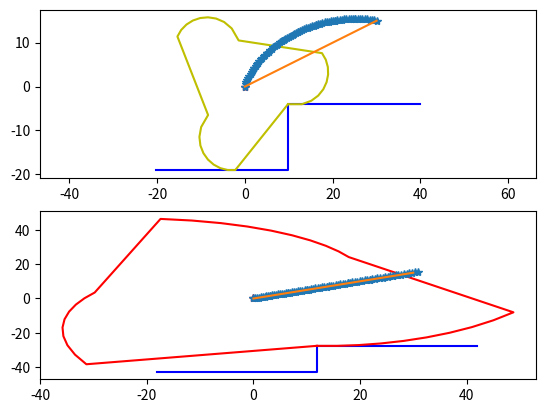

Reproduce this figure in Python.
import numpy as np
import math
import matplotlib.pyplot as plt
import scipy.optimize as optimize
from collections import namedtuple 


WheelGeometry = namedtuple('WheelGeometry', ['r', 'rp', 'R', 'Dtheta', 'curve_length', 'segm_count', 'theta_step', 'chunk_lengths'])


def make_geometry(r, Dtheta, segm_count):
    assert 1 == r.ndim
    if r.dtype is np.dtype(int):
        r = np.array(r, dtype=float)


    theta_step = Dtheta/(r.size - 1)
    rp = (r[1:] - r[0:-1])/theta_step

    R = np.sqrt(r[0:-1]**2 + rp**2)

    chunk_lengths = np.sqrt(r[0:-1]**2 + r[1:]**2 - 2*np.cos(theta_step)*r[0:-1]*r[1:])
    curve_length = np.sum(chunk_lengths)

    return WheelGeometry(r, rp, R, Dtheta, curve_length, segm_count, theta_step, chunk_lengths)


def compute_constraints(g, stair_width, stair_height):
    alpha_0 = compute_backward_angle(g.r[0], g.r[1], g.theta_step)
    alpha_1 = compute_angle(g.r[-2], g.r[-1], g.theta_step)

    Dalpha = alpha_1 - alpha_0
    c0 = g.curve_length - np.cos(alpha_1)*g.r[-1] + np.cos(alpha_0)*g.r[0] - stair_width
    c1 = g.r[-1]*np.sin(alpha_1) - g.r[0]*np.sin(alpha_0) - stair_height

    c2 = g.Dtheta + Dalpha - 2*np.pi/g.segm_count

    return np.array([c0, c1, c2])


def plot_wheel(g, *args, **kwargs):
    if not args:
        args = ('b',)

    if 'transform' in kwargs:
        transform = kwargs['transform']
    else:
        transform = np.eye(3)

    xx, yy = [], []
    thetas_one_segm = np.linspace(0, g.Dtheta, g.r.size)
    for i in range(g.segm_count):
        thetas = thetas_one_segm + i*2*np.pi/g.segm_count
        x = g.r*np.cos(thetas)
        y = g.r*np.sin(thetas)
        
        joined = np.concatenate(([x], [y], np.ones((1, x.size))))
        transformed = transform.dot(joined)
    
        x = transformed[0, :]
        y = transformed[1, :]

        xx.append(x)
        yy.append(y)

        if i == 0:
            stair_args = ([x[0] - stair_width, x[0], x[0], x[0] + stair_width], [y[0]-stair_height, y[0] - stair_height, y[0], y[0]], 'b')

    x = np.concatenate(xx)
    x = np.append(x, x[0])
    y = np.concatenate(yy)
    y = np.append(y, y[0])
    plt.plot(*stair_args)
    plt.plot(x, y, *args)
    plt.plot(0, 0, 'r*')

stair_width = 30 
stair_height = 15 
segm_count = 3 


def compute_angle(r0, r1, dtheta):
    r2 = np.sqrt(r0**2 + r1**2 - 2*np.cos(dtheta)*r0*r1)
    sin_angle = np.sin(dtheta) * r0/r2
    cos_angle = (r1**2 + r2**2 - r0**2)/(2*r1*r2)
    return np.arctan2(sin_angle, cos_angle)

def compute_backward_angle(r0, r1, dtheta):
    return dtheta + compute_angle(r0, r1, dtheta)

def constr(arr):
    return compute_constraints(make_geometry(arr[:-1], arr[-1], segm_count), stair_width, stair_height)

def lerp(a, b, s):
    return s*b + (1-s)*a

def centre_points(g):
    bwd_angles = compute_backward_angle(g.r[:-1], g.r[1:], g.theta_step)
    fwd_angles = compute_angle(g.r[:-1], g.r[1:], g.theta_step)

    steps = 10
    result = np.empty((2, 0), dtype=g.r.dtype)
    l = np.cumsum(g.chunk_lengths)
    for i in range(g.r.size-2):
        fwd_angle = fwd_angles[i]
        bwd_angle = bwd_angles[i+1]
        pos_angles = np.pi - lerp(fwd_angle, bwd_angle, np.linspace(0, 1, steps))
        pos = np.array([g.r[i+1]*np.cos(pos_angles) + l[i], g.r[i+1]*np.sin(pos_angles)])
        result = np.concatenate((result, pos), 1)

    return result - np.repeat(np.array([result[:, 0]]).T, result.shape[1], 1)

def dist_to_line_sqr(p, x0, y0, x1, y1):
    normer = np.array([y0-y1, x1-x0, x0*y1-x1*y0])
    p_extended = np.concatenate((p, np.ones((1, p.shape[1]))), 0)
    distances = normer.dot(p_extended)
    return np.abs(distances)

def objective(arr):
    g = make_geometry(arr[:-1], arr[-1], segm_count)
    r = arr[:-1]
    theta_step = g.Dtheta/(r.size - 1)
    segments = np.sqrt(r[0:-1]**2 + r[1:]**2 - 2*np.cos(theta_step)*r[0:-1]*r[1:])
    segments2b2 = np.sqrt(r[0:-2]**2 + r[2:]**2 - 2*np.cos(2*theta_step)*r[0:-2]*r[2:])
    angles = np.arccos((segments[0:-1]**2 + segments[1:]**2 - segments2b2**2)/(2*segments[0:-1]*segments[1:]))
    path = centre_points(g)
    distances = dist_to_line_sqr(path, 0, 0, stair_width, stair_height)
    # return -sum(g.r**2)
    # return 0*np.sum(distances**2) + 1*max(np.pi - angles)
    # return abs(poly_area(path[0, :], path[1, :])) + 0.0*max(np.pi-angles)
    #return 1*work_obj(arr) + 0* max(np.pi - angles)*(stair_width*stair_height)
    return squared_diff_obj(arr) + 0.9 * max(np.pi - angles)*(stair_width*stair_height)

def poly_area(x,y):
    return 0.5*np.abs(np.dot(x,np.roll(y,1))-np.dot(y,np.roll(x,1)))

def work_obj(arr):
    g = make_geometry(arr[:-1], arr[-1], segm_count)
    path = centre_points(g)

    y_diffs = path[1, 1:] - path[1, :-1]
    return sum(abs(y_diffs)) 

def squared_diff_obj(arr):
    g = make_geometry(arr[:-1], arr[-1], segm_count)
    path = centre_points(g)

    x_diffs = path[0, 1:] - path[0, :-1]

    ys_ideal = stair_height/stair_width * path[0, :]

    return np.sum((path[1, :-1])**2*x_diffs)

def length_obj(arr):
    g = make_geometry(arr[:-1], arr[-1], segm_count)
    path = centre_points(g)

    path_segments = path[:, 1:] - path[:, :-1]

    return np.sum(path_segments[1, :]**2 + path_segments[0, :]**2)

def max_slope_obj(arr):
    g = make_geometry(arr[:-1], arr[-1], segm_count)

    path = centre_points(g)

    path_segments = path[:, 1:] - path[:, :-1]

    dy = path_segments[1, :]
    dx = path_segments[0, :]

    return np.max(np.abs(dy/(np.abs(dx) + 0.00001*np.sqrt(np.sum(dx**2/dx.size)))))

def area_obj(arr):
    g = make_geometry(arr[:-1], arr[-1], segm_count)
    path = centre_points(g)
    distances = dist_to_line_sqr(path, 0, 0, stair_width, stair_height)
    # return -sum(g.r**2)
    return abs(poly_area(path[0, :], path[1, :]))
    

def curve_length(arr):
    g = make_geometry(arr[:-1], arr[-1], segm_count)
    return stair_width*0.6 - g.curve_length

def chunk_areas(arr):
    g = make_geometry(arr[:-1], arr[-1], segm_count)
    c = np.cos(g.theta_step)
    s = np.sin(g.theta_step)
    c2 = np.cos(2*g.theta_step)
    s2 = np.sin(2*g.theta_step)

    r = g.r

    return r[:-2]*(s*r[1:-1] - s2*r[2:]) + r[1:-1]*r[2:]*(c*s2 - c2*s)

#r0 = np.random.rand(10) * stair_width/4 + stair_width*3/4
r0 = stair_width*np.exp(stair_height/stair_width * np.linspace(0, 1, 10))
Dtheta0 = 1
x0 = np.append(r0, Dtheta0)

cons = {'type': 'eq', 'fun': constr}
cons_length = {'type': 'ineq', 'fun': curve_length}
cons_convex = {'type': 'ineq', 'fun': chunk_areas}

bounds_constr = optimize.Bounds(0.1, np.append(np.repeat(100, r0.size), 2*np.pi/segm_count))

obj = length_obj
opt_res = optimize.minimize(obj, x0, bounds=bounds_constr, constraints=(cons, cons_length, cons_convex))
x_star = opt_res.x
print("opt_res:", opt_res)

# print(constr(x_star))

g_0 = make_geometry(r0, Dtheta0, segm_count)
g_star = make_geometry(x_star[:-1], x_star[-1], segm_count)

def plot_wheel_and_stair(g, *args):
    if not args:
        args = ('b',)

    angle0 = - compute_backward_angle(g.r[0], g.r[1], g.theta_step)
    print("Angle0", angle0)

    t = np.array([[np.cos(angle0), -np.sin(angle0), 0], [np.sin(angle0), np.cos(angle0), 0], [0, 0, 1]])

    plot_wheel(g, transform=t, *args)
    path = centre_points(g)
    plt.plot(path[0, :], path[1, :], '*-')
    plt.plot([0, stair_width], [0, stair_height])

def plot_stairs():
    x = -1
    y = -4

    for i in range(3):
        plt.plot([x, x+stair_width], [y, y], 'b')
        x += stair_width
        plt.plot([x, x], [y, y+stair_height], 'b')
        y += stair_height

plt.subplot(2, 1, 1)
plot_wheel_and_stair(g_star, 'y')
plt.axis('equal')

plt.subplot(2, 1, 2)
plot_wheel_and_stair(g_0, 'r')
plt.show()
